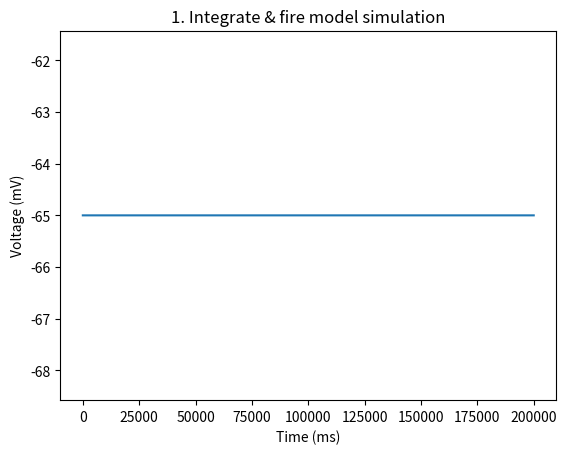

Reproduce this figure in Python.
import matplotlib.pyplot as plt
import math
import numpy
import random


# functions
def dv(v0, iex):
    return (v_rest - v0 + rm * iex)/tau_m


def ist(vx, tx, gs):
    #st = (tx * math.exp(-tx/tau_s))/(tau_s * math.exp(-1))
    st = (tx * math.exp(-tx / tau_s))
    return gs * st * (vx - e_s)


def ist2(vx, st, gs):
    #st = (tx * math.exp(-tx/tau_s))/(tau_s * math.exp(-1))
    return gs * st * (vx - e_s)


def ds(sy):
    return -sy/tau_s

# variables
v_rest = -65                # resting potential
v_th = -50                  # spike threshold
v_reset = -65               # reset voltage
rm = 100                    # resistance
mem_cap = 0.1               # membrane capacitance
tau_m = 10                  # time constant in ms
N = 40                      # number of incoming synapses
tau_s = 2                   # decay time constant in ms
dt = 1                      # time step in ms
t = 200000                  # time in ms (200 or 300 secs)
r_init = 10                 # average initial firing rate in Hz
e_s = 0                     # reversal potential in mV
# STDP model parameters
a_plus = 0.1                # in nS
a_minus = 0.12              # in nS
tau_plus = 20               # in ms
tau_minus = 20              # in ms

STDP_mode = True            # STDP mode switch

#integrate and fire
ts = [0]
v = [v_reset]
s = [0]
peak_cond = 2.0             # peak conductance in nanoSiemens
spike_in_neuron = numpy.zeros(N)
recent_pre_spike = numpy.zeros(N)
recent_post_spike = 0

#ie = (v_th - v_rest) / rm

while ts[-1] < t:
    isx = []
    ie = 0
    #presynaptic neurons
    for i in range(N):
        # poisson process
        g_syn = random.uniform(0.0, peak_cond)

        if 1.0 > r_init * dt > g_syn:
            spike_in_neuron[i] += 1
            recent_pre_spike[i] = ts[-1]
        else:
            recent_pre_spike[i] = recent_pre_spike[i-1]

        delta_t = recent_post_spike - recent_pre_spike[i]
        if delta_t > 0:
            g_syn = g_syn + a_plus * math.exp(-abs(delta_t)/tau_plus)
        elif delta_t <= 0:
            g_syn = g_syn - a_minus * math.exp(-abs(delta_t)/tau_minus)

        #sx = s[-1] + ds(s[-1]) * dt
        is_ = ist2(v[-1], s[-1], g_syn)
        ie += is_

    #postsynaptic neurons
    vs = v[-1] + dv(v[-1], ie) * dt
    sx = s[-1] + ds(s[-1]) * dt

    if vs > v_th:
        vs = v_reset
        s.append(sx + 1)
        recent_post_spike = ts[-1]
    else:
        s.append(sx)

    ts.append(ts[-1] + dt)
    v.append(vs)

plt.plot(ts, v)
plt.xlabel("Time (ms)")
plt.ylabel("Voltage (mV)")
plt.title("1. Integrate & fire model simulation")
plt.show()

#Question 1
strength = 2           # initial synapse strenth in nS ... wij?
